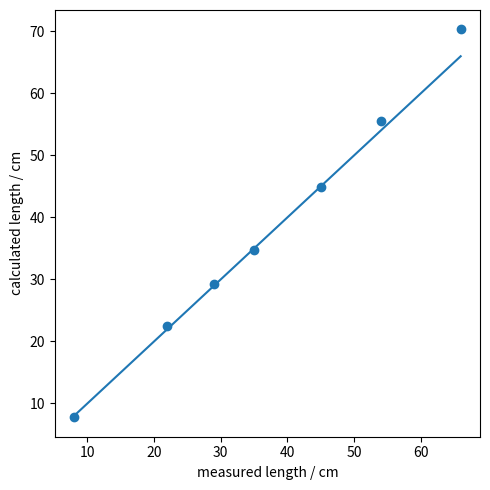

Recreate this plot in Python. (Note: this script raises an exception after producing the figure.)
import numpy as np
import matplotlib.pyplot as plt

x = np.array([8,22,29,35,45,54,66])
y = np.array([980,2850,3690,4400,5680,7030,8890])/126.4
plt.figure(1,figsize=(5,5))
plt.scatter(x,y)
plt.plot(x,x)
plt.xlabel('measured length / cm')
plt.ylabel('calculated length / cm')
plt.tight_layout()
plt.savefig('output/expect.png')


plt.figure(2,figsize=(5,5))
plt.scatter(x,np.abs(x-y))
plt.xlabel('measured length / cm')
plt.ylabel('absolute deviation / cm')
plt.tight_layout()
plt.savefig('output/deviation.png')
